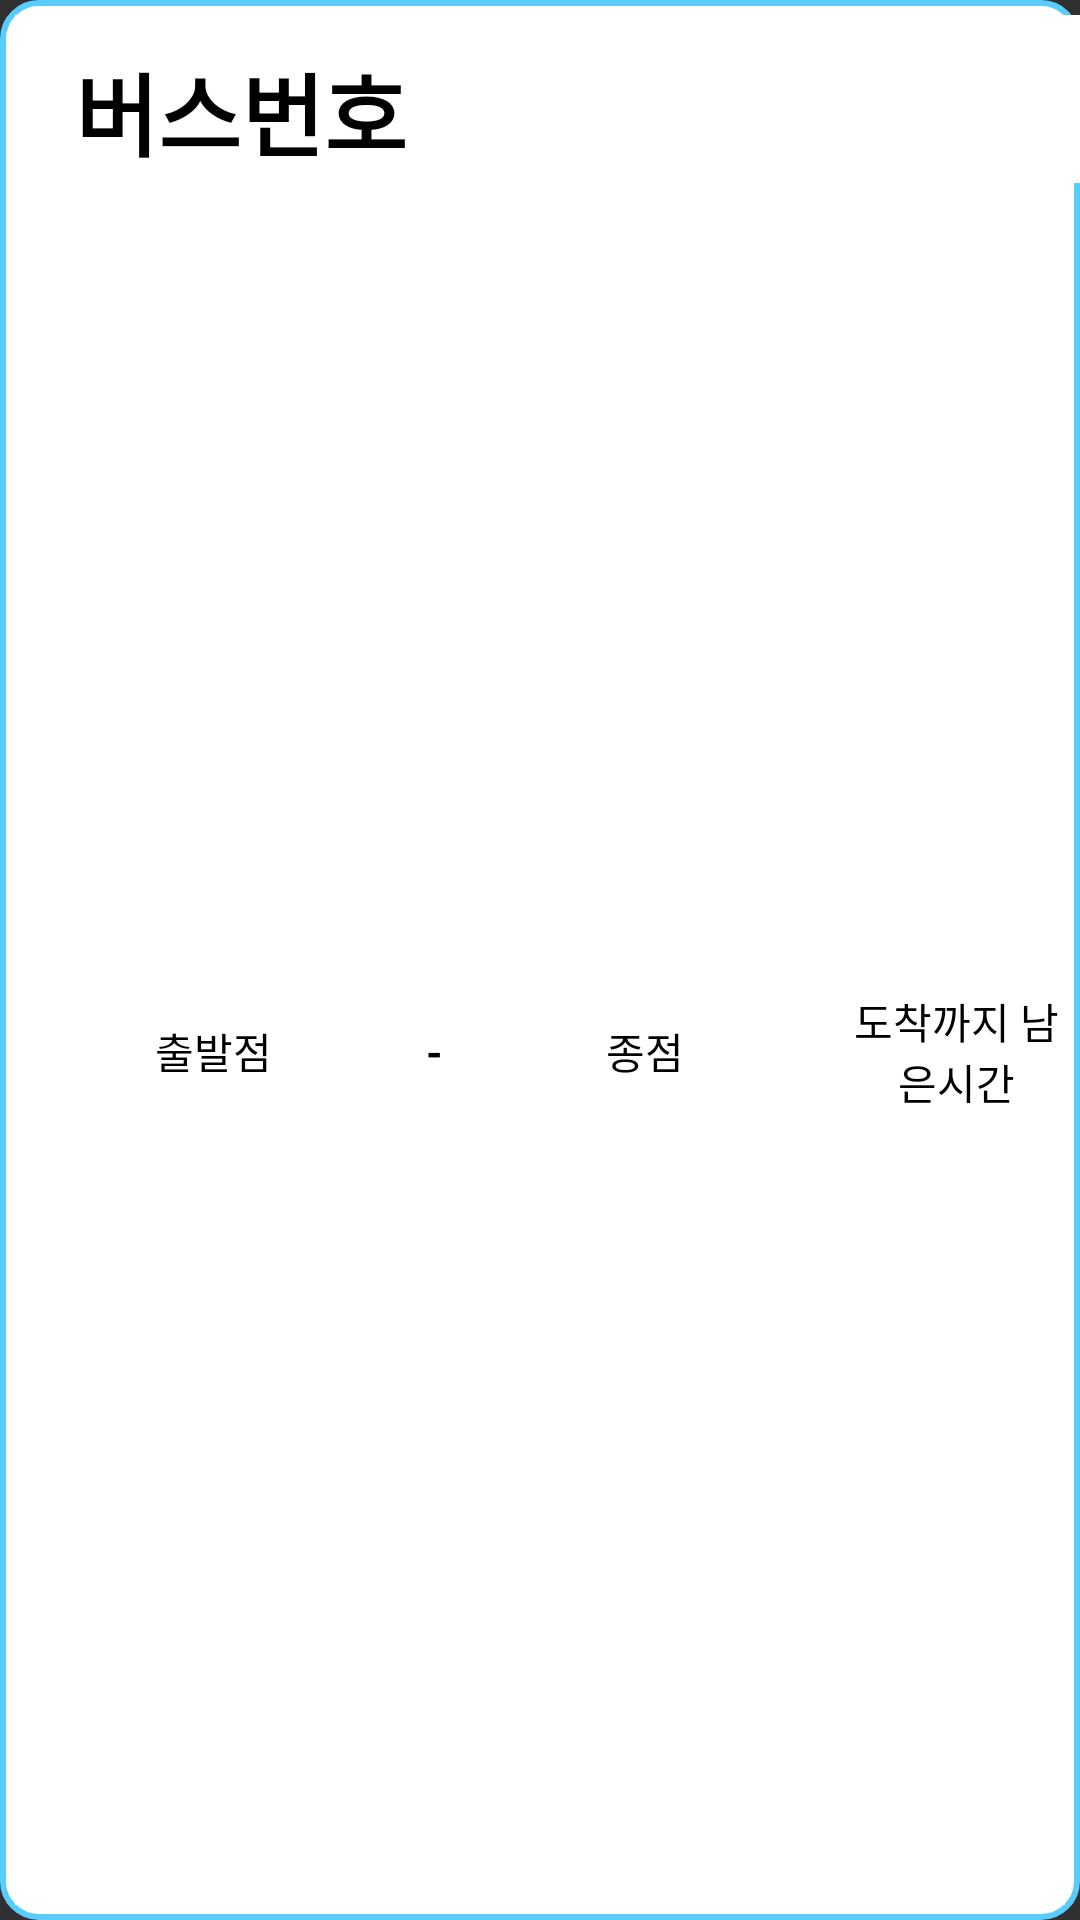

The Android layout XML behind this screen, and the referenced resources:
<!-- AndroidManifest.xml: application theme Theme.Design.NoActionBar -->
<!-- res/layout/searchrecylcerview_item.xml -->
<?xml version="1.0" encoding="utf-8"?>
<LinearLayout xmlns:android="http://schemas.android.com/apk/res/android"
    android:orientation="vertical"
    android:layout_width="match_parent"
    android:background="@drawable/edit_round"
    android:layout_marginTop="2dp"
    android:layout_height="100dp">

    <TextView
        android:id="@+id/tv_item5"
        android:layout_width="395dp"
        android:layout_height="56dp"
        android:layout_margin="5dp"
        android:background="@color/white"
        android:paddingLeft="20dp"
        android:paddingTop="10dp"
        android:gravity="left"
        android:text="버스번호"
        android:textColor="@color/black"
        android:textSize="30dp"
        android:textStyle="bold" />

    <LinearLayout
        android:layout_width="match_parent"
        android:layout_height="match_parent"
        android:orientation="horizontal">

        <TextView
            android:id="@+id/tv_item6"
            android:layout_width="132dp"
            android:layout_height="match_parent"
            android:layout_marginLeft="5dp"
            android:layout_marginRight="5dp"
            android:layout_marginBottom="5dp"
            android:background="@color/white"
            android:gravity="center"
            android:text="출발점"
            android:textColor="@color/black" />

        <TextView
            android:id="@+id/textView6"
            android:layout_width="wrap_content"
            android:layout_height="match_parent"
            android:layout_marginRight="5dp"
            android:layout_marginBottom="5dp"
            android:background="@color/white"
            android:gravity="center"
            android:textColor="@color/black"
            android:text="-"
            android:textStyle="bold"/>

        <TextView
            android:id="@+id/tv_item7"
            android:layout_width="125dp"
            android:layout_height="match_parent"
            android:layout_marginRight="5dp"
            android:layout_marginBottom="5dp"
            android:background="@color/white"
            android:gravity="center"
            android:text="종점"
            android:textColor="@color/black" />

        <TextView
            android:id="@+id/tv_item8"
            android:layout_width="match_parent"
            android:layout_height="match_parent"
            android:layout_marginRight="5dp"
            android:layout_marginBottom="5dp"
            android:background="@color/white"
            android:gravity="center"
            android:text="도착까지 남은시간"
            android:textColor="@color/black" />
    </LinearLayout>

</LinearLayout>
<!-- resources referenced by this layout -->
<resources>
  <color name="black">#FF000000</color>
  <color name="white">#FFFFFFFF</color>
  <!-- drawable edit_round (drawable) -->
  <?xml version="1.0" encoding="utf-8"?>
  <shape xmlns:android="http://schemas.android.com/apk/res/android"
      android:padding="10dp"
      android:shape="rectangle">
  
      <stroke android:width="2dp"
          android:color="@color/custom"/>
      <solid android:color="@color/white"/>
      <corners
          android:topRightRadius="12dp"
          android:bottomLeftRadius="12dp"
          android:bottomRightRadius="12dp"
          android:topLeftRadius="12dp"/>
  
  </shape>
  <color name="custom">#58CCFF</color>
</resources>
